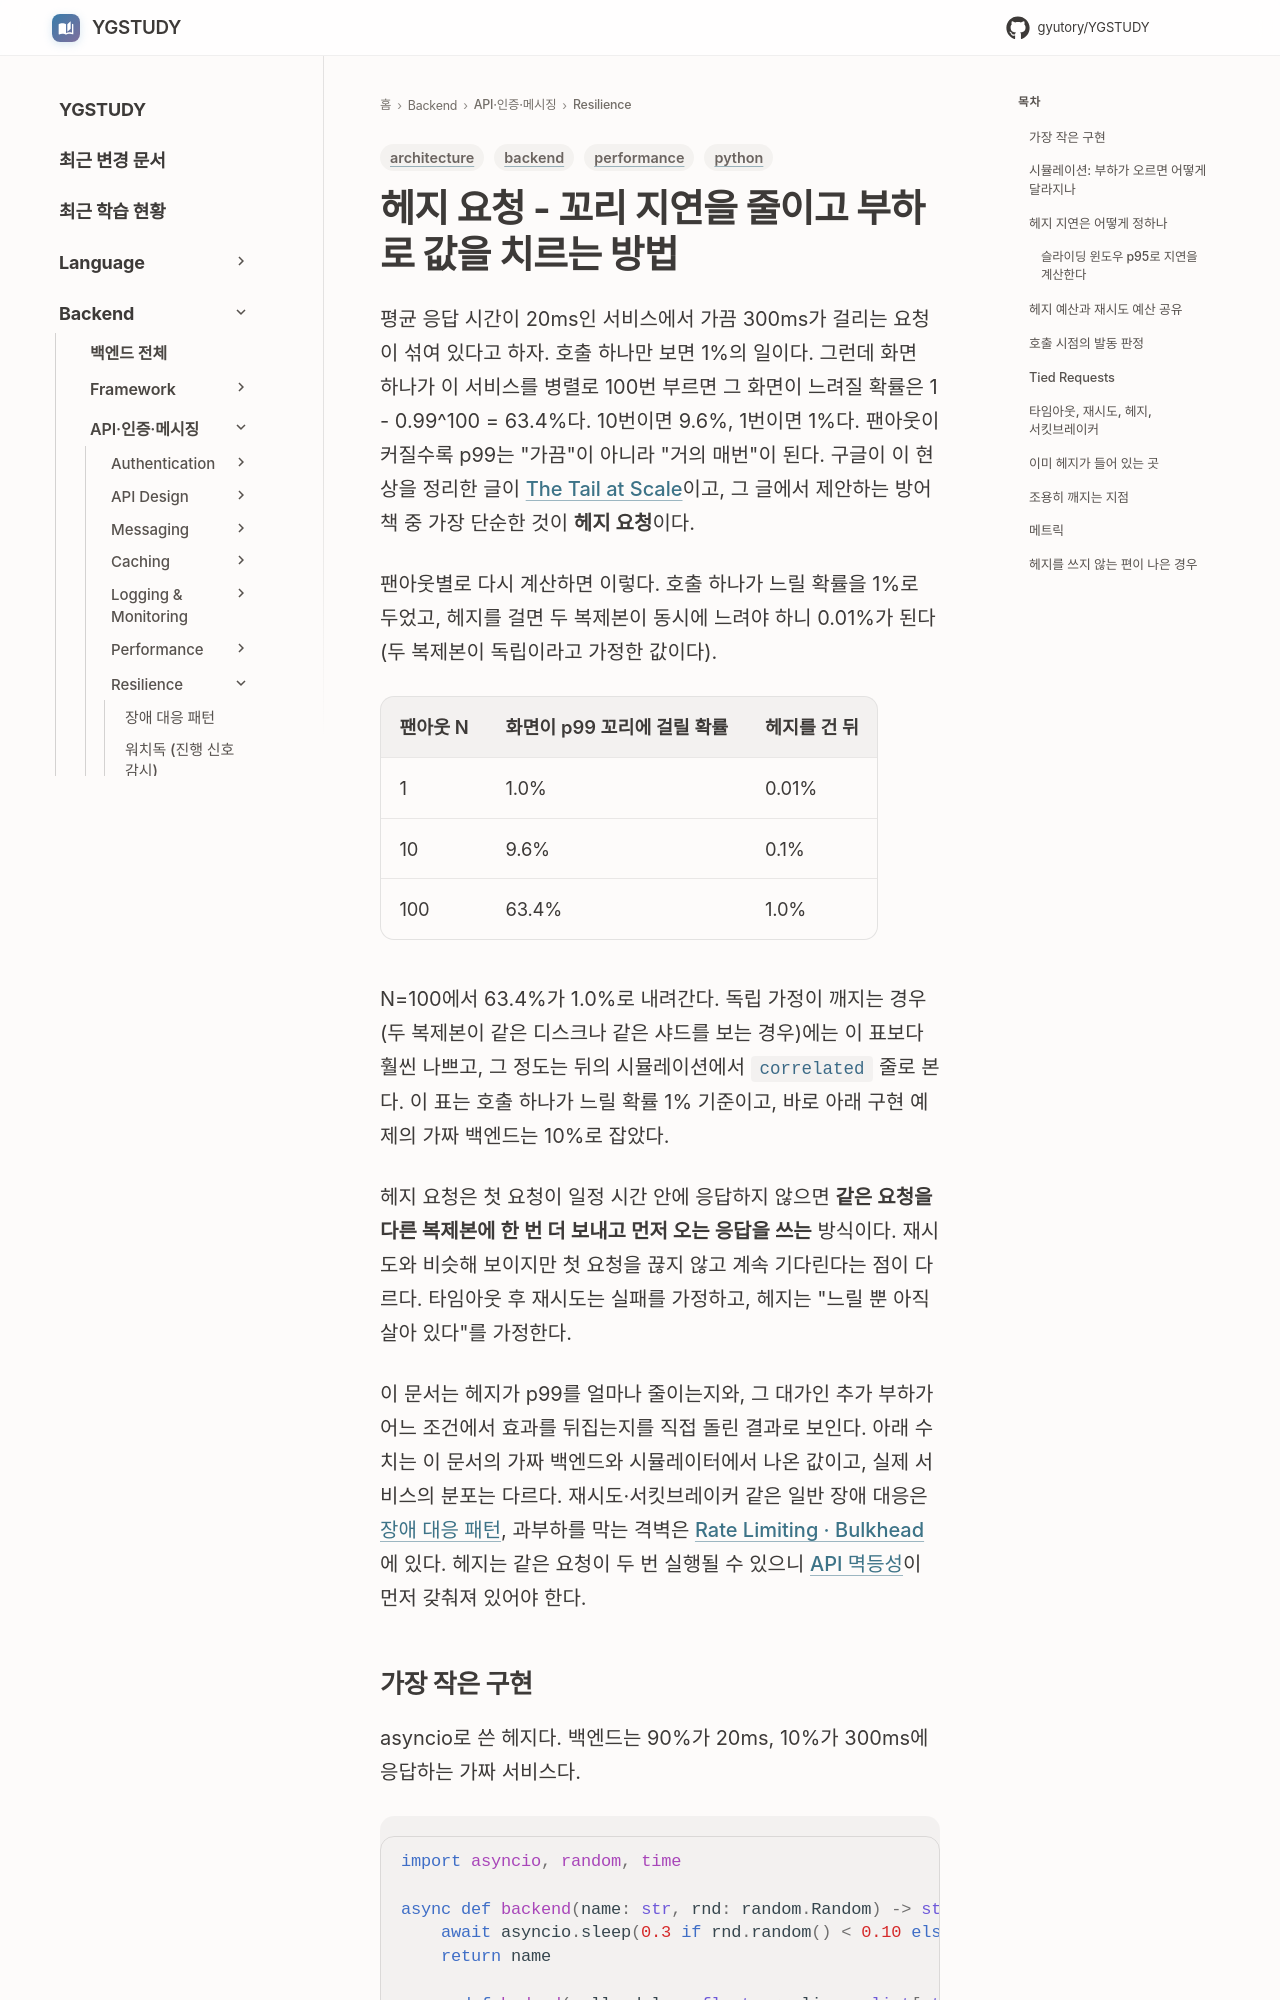

repository: GYUTORY/YGSTUDY · page: Backend/Resilience/Hedged_Requests/index.html · generator: mkdocs

---
title: 헤지 요청 - 꼬리 지연을 줄이고 부하로 값을 치르는 방법
tags: [backend, performance, architecture, python]
updated: 2026-10-14
---

# 헤지 요청 - 꼬리 지연을 줄이고 부하로 값을 치르는 방법

평균 응답 시간이 20ms인 서비스에서 가끔 300ms가 걸리는 요청이 섞여 있다고 하자. 호출 하나만 보면 1%의 일이다. 그런데 화면 하나가 이 서비스를 병렬로 100번 부르면 그 화면이 느려질 확률은 1 - 0.99^100 = 63.4%다. 10번이면 9.6%, 1번이면 1%다. 팬아웃이 커질수록 p99는 "가끔"이 아니라 "거의 매번"이 된다. 구글이 이 현상을 정리한 글이 [The Tail at Scale](https://research.google/pubs/the-tail-at-scale/)이고, 그 글에서 제안하는 방어책 중 가장 단순한 것이 **헤지 요청**이다.

팬아웃별로 다시 계산하면 이렇다. 호출 하나가 느릴 확률을 1%로 두었고, 헤지를 걸면 두 복제본이 동시에 느려야 하니 0.01%가 된다(두 복제본이 독립이라고 가정한 값이다).

| 팬아웃 N | 화면이 p99 꼬리에 걸릴 확률 | 헤지를 건 뒤 |
|---|---|---|
| 1 | 1.0% | 0.01% |
| 10 | 9.6% | 0.1% |
| 100 | 63.4% | 1.0% |

N=100에서 63.4%가 1.0%로 내려간다. 독립 가정이 깨지는 경우(두 복제본이 같은 디스크나 같은 샤드를 보는 경우)에는 이 표보다 훨씬 나쁘고, 그 정도는 뒤의 시뮬레이션에서 `correlated` 줄로 본다. 이 표는 호출 하나가 느릴 확률 1% 기준이고, 바로 아래 구현 예제의 가짜 백엔드는 10%로 잡았다.

헤지 요청은 첫 요청이 일정 시간 안에 응답하지 않으면 **같은 요청을 다른 복제본에 한 번 더 보내고 먼저 오는 응답을 쓰는** 방식이다. 재시도와 비슷해 보이지만 첫 요청을 끊지 않고 계속 기다린다는 점이 다르다. 타임아웃 후 재시도는 실패를 가정하고, 헤지는 "느릴 뿐 아직 살아 있다"를 가정한다.

이 문서는 헤지가 p99를 얼마나 줄이는지와, 그 대가인 추가 부하가 어느 조건에서 효과를 뒤집는지를 직접 돌린 결과로 보인다. 아래 수치는 이 문서의 가짜 백엔드와 시뮬레이터에서 나온 값이고, 실제 서비스의 분포는 다르다. 재시도·서킷브레이커 같은 일반 장애 대응은 [장애 대응 패턴](Fault_Tolerance.md), 과부하를 막는 격벽은 [Rate Limiting · Bulkhead](Rate_Limiting_and_Bulkhead.md)에 있다. 헤지는 같은 요청이 두 번 실행될 수 있으니 [API 멱등성](../API/API_Idempotency.md)이 먼저 갖춰져 있어야 한다.
